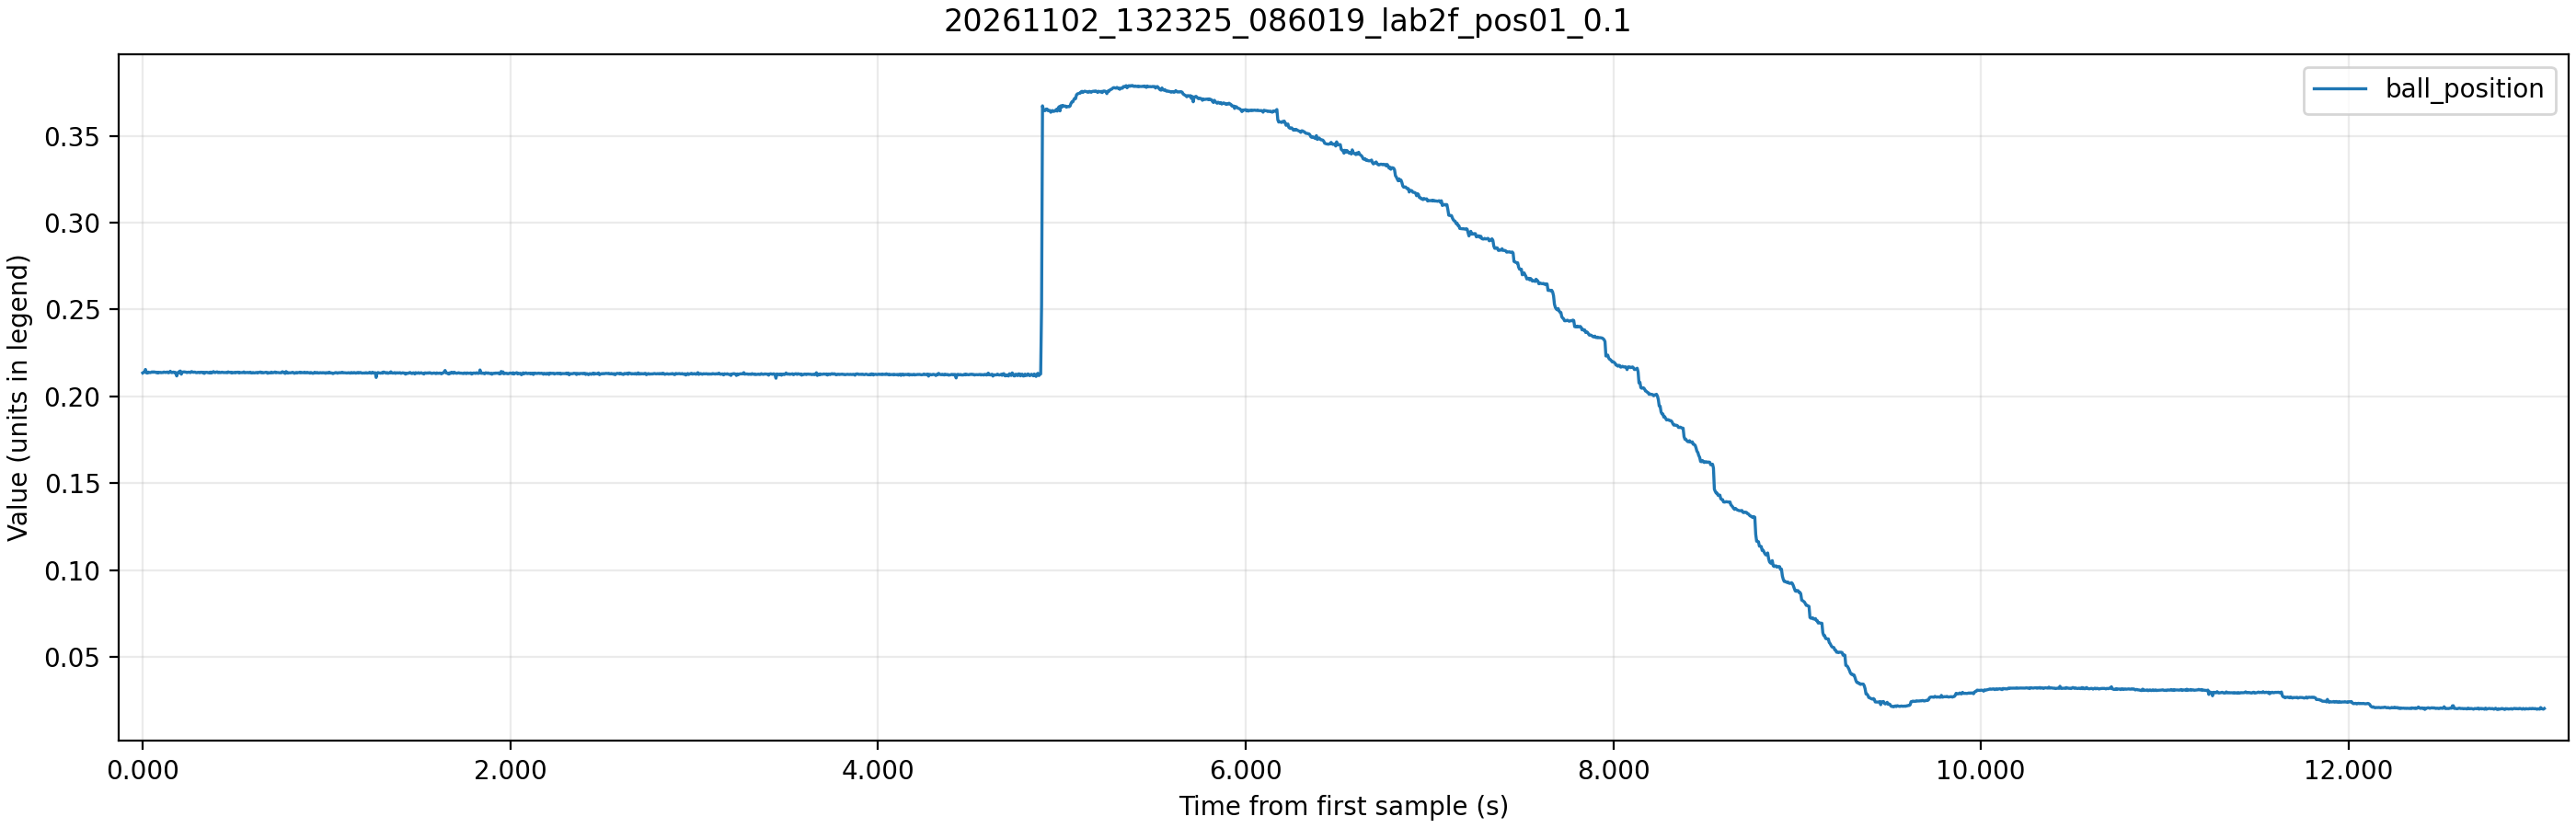

The table this chart was drawn from, first rows:
time_ms, theta_ref, theta_ref_sat, theta, control_voltage, motor_voltage, ball_raw, ball_position, beam_angle
1305, 0.1, 0.1, -0.251, 0.01, 0.011, 8544, 0.2135, -0.01529
1310, 0.1, 0.1, -0.2608, -0.49, -1.016, 8557, 0.2138, -0.01588
1315, 0.1, 0.1, -0.2623, -0.86, -1.38, 8562, 0.2139, -0.01597
1320, 0.1, 0.1, -0.2721, -1.11, -1.633, 8625, 0.2155, -0.01657
1325, 0.1, 0.1, -0.2561, -1.3, -1.824, 8547, 0.2136, -0.0156
1330, 0.1, 0.1, -0.2514, -1.41, -1.933, 8540, 0.2134, -0.01531
1335, 0.1, 0.1, -0.2445, -1.48, -2.001, 8563, 0.214, -0.01489
1340, 0.1, 0.1, -0.2369, -1.52, -2.039, 8558, 0.2138, -0.01443
1345, 0.1, 0.1, -0.2253, -1.53, -2.054, 8551, 0.2137, -0.01372
1350, 0.1, 0.1, -0.2108, -1.53, -2.048, 8557, 0.2138, -0.01284
1355, 0.1, 0.1, -0.1955, -1.5, -2.023, 8568, 0.2141, -0.01191
1360, 0.1, 0.1, -0.1723, -1.46, -1.985, 8559, 0.2139, -0.01049
1365, 0.1, 0.1, -0.1752, -1.4, -1.924, 8569, 0.2141, -0.01067
1370, 0.1, 0.1, -0.1611, -1.36, -1.886, 8560, 0.2139, -0.009809
1375, 0.1, 0.1, -0.1469, -1.32, -1.84, 8564, 0.214, -0.008948
1380, 0.1, 0.1, -0.1379, -1.27, -1.788, 8551, 0.2137, -0.008395
1385, 0.1, 0.1, -0.115, -1.22, -1.739, 8560, 0.2139, -0.007004
1390, 0.1, 0.1, -0.1027, -1.15, -1.673, 8544, 0.2135, -0.006252
1395, 0.1, 0.1, -0.0969, -1.09, -1.608, 8556, 0.2138, -0.005899
1400, 0.1, 0.1, -0.0816, -1.03, -1.556, 8559, 0.2139, -0.004971
1405, 0.1, 0.1, -0.07, -0.98, -1.498, 8550, 0.2136, -0.004264
1410, 0.1, 0.1, -0.057, -0.92, -1.441, 8554, 0.2137, -0.003469
1415, 0.1, 0.1, -0.0446, -0.86, -1.383, 8553, 0.2137, -0.002718
1420, 0.1, 0.1, -0.0428, -0.8, -1.325, 8565, 0.214, -0.002607
1425, 0.1, 0.1, -0.0265, -0.76, -1.283, 8559, 0.2139, -0.001613
1430, 0.1, 0.1, -0.0192, -0.71, -1.23, 8554, 0.2137, -0.001171
1435, 0.1, 0.1, -0.016, -0.66, -1.182, 8562, 0.2139, -0.000972
1440, 0.1, 0.1, 0.0083, -0.62, -1.146, 8565, 0.214, 0.000508
1445, 0.1, 0.1, 0.0069, -0.56, -1.085, 8547, 0.2136, 0.00042
1450, 0.1, 0.1, 0.0178, -0.52, -1.045, 8556, 0.2138, 0.001082
1455, 0.1, 0.1, 0.0276, -0.48, -1.002, 8584, 0.2145, 0.001679
1460, 0.1, 0.1, 0.0341, -0.44, -0.958, 8555, 0.2138, 0.002077
1465, 0.1, 0.1, 0.0381, -0.4, -0.918, 8551, 0.2137, 0.00232
1470, 0.1, 0.1, 0.0482, -0.36, -0.885, 8563, 0.214, 0.002938
1475, 0.1, 0.1, 0.0541, -0.33, -0.848, 8563, 0.214, 0.003292
1480, 0.1, 0.1, 0.057, -0.29, -0.813, 8547, 0.2136, 0.003468
1485, 0.1, 0.1, 0.0606, -0.26, -0.785, 8553, 0.2137, 0.003689
1490, 0.1, 0.1, 0.078, -0.24, -0.761, 8474, 0.2118, 0.00475
1495, 0.1, 0.1, 0.0755, -0.2, -0.719, 8549, 0.2136, 0.004595
1500, 0.1, 0.1, 0.0758, -0.17, -0.693, 8547, 0.2136, 0.004617
1505, 0.1, 0.1, 0.0871, -0.15, -0.676, 8582, 0.2144, 0.005302
1510, 0.1, 0.1, 0.0932, -0.13, -0.647, 8588, 0.2146, 0.005678
1515, 0.1, 0.1, 0.0947, -0.1, -0.618, 8515, 0.2128, 0.005766
1520, 0.1, 0.1, 0.0976, -0.07, -0.596, 8562, 0.2139, 0.005943
1525, 0.1, 0.1, 0.1005, -0.06, -0.577, 8566, 0.214, 0.00612
1530, 0.1, 0.1, 0.1063, -0.04, -0.56, 8569, 0.2141, 0.006473
1535, 0.1, 0.1, 0.1045, -0.02, -0.539, 8566, 0.214, 0.006363
1540, 0.1, 0.1, 0.103, -0.01, -0.527, 8563, 0.214, 0.006274
1545, 0.1, 0.1, 0.1117, 0.0, 0.0, 8553, 0.2137, 0.006804
1550, 0.1, 0.1, 0.1128, 0.02, 0.017, 8558, 0.2138, 0.006871
1555, 0.1, 0.1, 0.1041, 0.03, 0.03, 8563, 0.214, 0.00634
1560, 0.1, 0.1, 0.1128, 0.03, 0.027, 8558, 0.2138, 0.006871
1565, 0.1, 0.1, 0.1164, 0.04, 0.037, 8553, 0.2137, 0.007092
1570, 0.1, 0.1, 0.1164, 0.05, 0.049, 8576, 0.2143, 0.007092
1575, 0.1, 0.1, 0.107, 0.06, 0.058, 8569, 0.2141, 0.006517
1580, 0.1, 0.1, 0.1128, 0.05, 0.05, 8558, 0.2138, 0.006871
1585, 0.1, 0.1, 0.115, 0.05, 0.053, 8563, 0.214, 0.007003
1590, 0.1, 0.1, 0.1092, 0.06, 0.058, 8563, 0.214, 0.00665
1595, 0.1, 0.1, 0.1048, 0.05, 0.054, 8552, 0.2137, 0.006385
1600, 0.1, 0.1, 0.107, 0.04, 0.044, 8550, 0.2136, 0.006517
... 2,554 more rows
